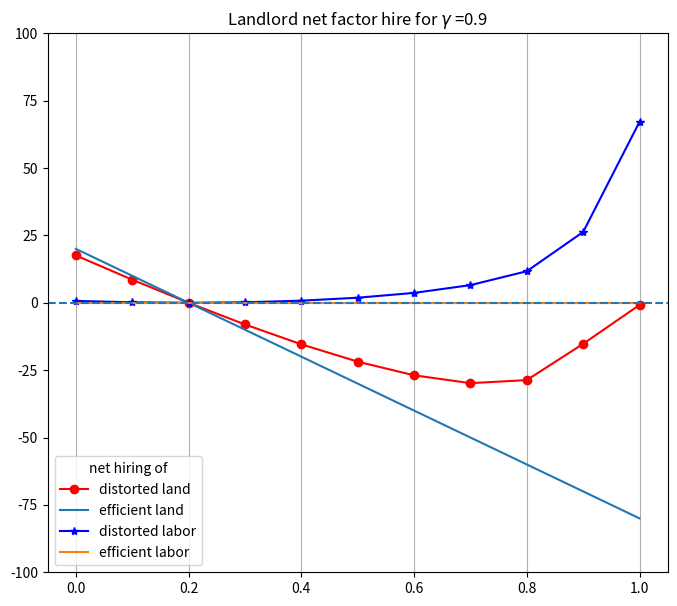
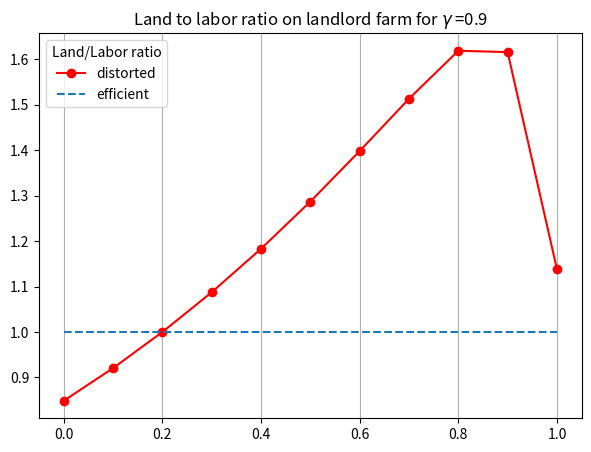

Write the Python code that produced these figures, in order.
# -*- coding: utf-8 -*-
""" geqfarm.py   General Equilibrium Farm Size Distribution

*** This version in mir-economy repo ***

Author: Jonathan Conning
An Economy Class and methods for calculating and representing General
equilibrium models of the farm size distribution with and without factor
market distortions.
Authors: Jonathan Conning & Aleks Michuda
"""
#%%
import numpy as np
from matplotlib import pyplot as plt
from scipy.optimize import minimize
from collections import namedtuple

#%%
class Economy(object):

    """  Economy with an Equilibrium Farm Size Distribution
    Args:
         N (int): number of farm-size classes or bins in the distribution
    Examples:
        To solve for a competitive equilibrium with 5 farmer classes each with one
        unit of skill.
        >>> E = Economy(5)
        >>> E.smallhold_eq([100,100],E.s)
        result(w=array([ 0.21971211,  0.21971211]),
        X=array([[ 20.,  20.,  20.,  20.,  20.], [ 20.,  20.,  20.,  20.,  20.]]))
        To solve for the market-power distorted equilibrium with THETA = 0.8
        >>> E.cartel_eq(0.85)
        result(w=array([ 0.2734677,  0.1954175]),
        X=array([[ 13.11157595,  13.11157595,  13.11157595,  13.11157595, 47.55369619],
        [ 18.34836944,  18.34836944,  18.34836944,  18.34836944, 26.60652225]]))
    Note:
        We take the landlord class to be last [-1] indexed group.
        By default the initial distribution of skills is uniformly distributed.
        For example N = 5 and s = np.array([1, 1, 1, 1, 1.5]) has 5 farmer groups.
        But any distribution can be used.
    """

    def __init__(self, N):  # constructor to set initial default parameters.
        self.N       = N   # of xtiles (number of skill groups)
        self.GAMMA   = 0.98   # homogeneity factor; set high for close to CRS in F(T,L)
        self.ALPHA   = 0.5    # alpha (land) for production function
        self.LAMBDA  = 1.0/N  # landlord share of labor
        self.TBAR    = 100    # Total Land Endowment
        self.LBAR    = 100    # Total Labor Endowment
        self.H       = 0.0    # fixed cost of production
        self.s       = np.ones(N)
        self.Lucas   = False
        self.analytic= True  #solve CD analytically if true

    def __repr__(self):
        return 'Economy(N={}, GAM={}, TBAR={}, LBAR={})'.format(self.N, self.GAMMA, self.TBAR, self.LBAR)

    def prodn(self, X, s):
        """
        Production function
        Args:
            X:  vector of factor inputs (X[0] land and X[1] labor)
            s:  vector of skill endowments by xtile
        Returns:  vector of output(s)
        """
        T, L = X
        Y = s**(1-self.GAMMA) * ((T**self.ALPHA)*(L**(1-self.ALPHA)))**self.GAMMA
        return Y

    def prodn0(self, X, s):
        """
        Production function
        Args:
            X:  vector of factor inputs (X[0] land and X[1] labor)
            s:  vector of skill endowments by xtile
        Returns:  vector of output(s)
        """
        T, L = X
        Y = s * ((T**self.ALPHA)*(L**(1-self.ALPHA)))**self.GAMMA
        return Y

    def marginal_product(self, X, s):
        """
        Factor marginal products fo Cobb-Douglas
        Args:
            X:  vector of factor inputs (X[0] land and X[1] labor)
            s:  vector of skill endowments by xtile
        Returns:  vector of marginal products
        """
        T, L = X
        MPT = self.ALPHA * self.GAMMA * self.prodn(X,  s)/T
        MPL = (1-self.ALPHA) * self.GAMMA * self.prodn(X, s)/L
        return np.append(MPT, MPL)

    def profits(self, X, s, rw):
        """
        profits given factor prices and (T, L, s)
        Args:
            X: vector of factor inputs (X[0] land and X[1] labor)
            s: vector of skill endowments by xtile
            rw: vector of factor prices
        Returns:
            float: vector of marginal products
        """
        return self.prodn(X, s) - np.dot(rw, X) - self.H

    def demands(self, rw, s):
        """
        Competitive factor demands for each skill group in a subeconomy
        Args:
            rw:  vector of factor prices (w[0] land rent and w[1] wage)
            s:  vector of skill endowments by xtile
        Note:
            Farms with negative profits assumed to shut down with zero demands.
        Returns:
            object: 
            vector of factor demands, indicator function if operate production
        """
        a, g = self.ALPHA, self.GAMMA
        r, w = rw
        land = ((w/(g * s * (1 - a))) *
                (((1-a)/a) * (r/w)) **
                (1 - g*(1 - a))) ** (1/(g - 1))

        labor = ((r/(g * s * a)) *
                 ((a/(1-a)) * (w/r)) **
                 (1 - g*a)) ** (1/(g - 1))
        # if fixed cost implies negative profits, zero demands
        X = np.array([land, labor])
        if self.Lucas:
            operate = (self.profits(X, s, rw) >= w)    # For Lucas
        else:
            operate = (self.profits(X, s, rw) >= 0)    # relevant if fixed costs
        return X*operate

    def excessD(self, rw, Xbar, s):
        """
        Total excess land and labor demand given factor prices in
        subeconomy with Xbar supplies
        returns excess demand in each market
        """
        XD = self.demands(rw, s)
        TE, LE = Xbar
        if self.Lucas:   #In Lucas model operators cannot supply labor.
            workers = (self.N - np.count_nonzero(XD[1]>0))*(LE/self.N)
        else:
            workers = LE

        res = np.array([np.sum(XD[0]) - TE,
                        np.sum(XD[1]) - workers])
        return res

    def smallhold_eq(self, Xbar, s):
        """
        Solves for market clearing factor prices in sub-economy with Xbar supplies.

        Solves analytically. Eqn factor prices then off marginal products 
        Args:
            X:  vector of factor inputs (X[0] land and X[1] labor)
            s:  vector of skill endowments in the subeconomy

        Returns:
            res (named tuple): factor prices and demands res.w, res.X
        """
        if self.analytic:     # for specific CobbDouglas
            S = np.sum(s)
            Li = (s/S)*Xbar[1]
            Ti = (s/S)*Xbar[0]
            Xs = np.array([Ti, Li])
            WR = self.marginal_product(Xs[:, -1], s[-1])  #equalized, so any HH will do
        else:  # Numeric solution should work for any demands
            w0 = np.array([0.45, 0.47])  #rw guess

            def f(w):
                return np.sum(self.excessD(w, Xbar, s)**2)

            res = minimize(f, w0, method='Nelder-Mead')
            WR = res.x
            Xs = self.demands(WR, s)
        result = namedtuple('result', ['w', 'X'])
        res = result(w=WR, X=Xs)
        return res

    def smallhold_eq0(self, Xbar, s):
        """
        Solves for market clearing factor prices in economy with Xbar supplies.
        Solve analytically or numerically (minimizes sum of squared excess demands)
        Args:
            X:  vector of factor inputs (X[0] land and X[1] labor)
            s:  vector of skill endowments by xtile
            analytic (bool): by default solve analytically
        Returns:
            res (named tuple): factor prices and demands res.w, res.X
        """

        if self.analytic:     # for specific CobbDouglas
            gamma = self.GAMMA
            s_fringe, s_R = s[0:-1], s[-1]
            psi = np.sum((s_fringe/s_R)**(1/(1-gamma)))
            Lr = Xbar[1]/(1+psi)
            Tr = Xbar[0]/(1+psi)
            L_fringe = Lr*(s_fringe/s_R)**(1/(1-gamma))
            T_fringe = Tr*(s_fringe/s_R)**(1/(1-gamma))
            Xs = np.array([np.append(T_fringe, Tr), np.append(L_fringe, Lr)])
            WR = self.marginal_product(Xs[:, -1], s[-1])
        else:  # Numeric solution should work for any demands
            w0 = np.array([0.2, 0.2])  #rw guess

            def f(w):
                return np.sum(self.excessD(w, Xbar, s)**2)

            res = minimize(f, w0, method='Nelder-Mead')
            WR = res.x
        Xs = self.demands(WR, s)
        result = namedtuple('result', ['w', 'X'])
        res = result(w=WR, X=Xs)
        return res


    def cartel_income(self, Xr, theta):
        """
        Cartel group's income from profits and factor income
        when cartel uses (tr,lr) fringe has (TBAR-tr,LBAR-lr)
        """
        # at present cartel is always last index farm
        Tr, Lr = Xr
        #print(Tr)
        #print(Lr)
        s_fringe, s_R = self.s[0:-1], self.s[-1]  # landlord is last farmer
        wr,_ = self.smallhold_eq([self.TBAR - Tr, self.LBAR - Lr], s_fringe)
        y = self.prodn(Xr, s_R) - \
            np.dot(wr, [Tr-self.TBAR*theta,
                              Lr-self.LAMBDA*self.LBAR])
        #print("cartel:  Tr={0:8.3f}, Lr={1:8.3f}, y={2:8.3f}".format(Xr[0],
        #Xr[1],y))
        return y

    def cartel_eq(self, theta, guess=[40, 20]):
        """
        Cartel chooses own factor use (and by extension how much to
        withold from the fring to max profits plus net factor sales)
        Returns: [w,r], [Ti, Li]
        """
        def f(X):
            # print('X=', X)
            return -self.cartel_income(X, theta)
        res = minimize(f, guess, method='Nelder-Mead')
        XR = res.x
        #print('XR:',XR)
        fringe = self.smallhold_eq([self.TBAR, self.LBAR]-XR, self.s[0:-1])
        XD = np.vstack((fringe.X.T, XR)).T
        WR = fringe.w

        result = namedtuple('result', ['w', 'X'])
        cartel_res = result(w= WR, X= XD)
        return cartel_res

    def print_eq(self, res):
        '''Print out the named tuple returned from equilibrium solution'''
        [w,r], [T,L] = res
        print(f'(w, r) = ({w:0.2f}, {r:0.2f}) ')
        print(f'Ti = {np.array2string(T, precision=2)} ')
        print(f'Li = {np.array2string(L, precision=2)} ')


    def print_params(self):
        """
        Display parameters alphabetically
        """
        params = vars(self).items()
        for itm in params:
            if type(itm[1]) is np.ndarray:
                print()
                if len(itm[1])> 10:
                    print(itm[0], '(-10 tail)=', itm[1][-10:], end=', ')
                else:
                    print(itm[0], '=', itm[1][-6:], end=', ')
                print()
            else:
                print(itm[0], '=', itm[1], end=', ')
                
class EconomyNoLandMarket(Economy):
    """
    This class allocates land exogenously and labor is chosen endogenously.
    
    The landlord receives theta*Tbar and fringe gets (1-theta)*Tbar
    
    For ease of programming, we  will ignore the case where `analytic=False`
    
    """
    
    def average_product(self, X, s):
        
        T, L = X
        APL = s*self.prodn(X, s)/L
        return APL
    
    def smallhold_eq(self, Xbar, s):
        """calculates the smallholder eq for the fringe under no land market

        Args:
            Xbar (np.array): keeping this for compatibility, but it will only have one endogenous variable, labor
            s (np.array): skills of each peasant

        Returns:
            namedtuple : a namedtuple with resulting wages and land/labor chosen
        """
        
        S = np.sum(s)
        Li = (s/S)*Xbar[1]
        Ti = (s/S)*Xbar[0]
        Xs = np.array([Ti, Li])
        WR = self.average_product(Xs[:, -1], s[-1])  #equalized, so any HH will do
        result = namedtuple('result', ['w', 'X'])
        res = result(w=WR, X=Xs)
        
        return res
    
    def cartel_income(self, Xr, theta):
        # at present cartel is always last index farm
        Tr, Lr = Xr
        # print(Tr)
        # print(Lr)
        s_fringe, s_R = self.s[0:-1], self.s[-1]  # landlord is last farmer
        wr,_ = self.smallhold_eq([self.TBAR - Tr, self.LBAR - Lr], s_fringe)
        y = self.prodn(Xr, s_R) - wr*(Lr-self.LAMBDA*self.LBAR)
        #print("cartel:  Tr={0:8.3f}, Lr={1:8.3f}, y={2:8.3f}".format(Xr[0],
        #Xr[1],y))
        return y

    def cartel_eq(self, theta, guess=20):
        """
        Cartel chooses own factor use (and by extension how much to
        withold from the fring to max profits plus net factor sales)
        """
        def f(L):
            # print('X=', X)
            X = [theta*self.TBAR, L]
            return -self.cartel_income(X, theta)
        res = minimize(f, guess, method='Nelder-Mead')
        XR = res.x
        #print('XR:',XR)
        fringe = self.smallhold_eq([(1-theta)*self.TBAR, self.LBAR - XR], self.s[0:-1])
        XD = np.append(fringe.X.T[:,1], XR)
        WR = fringe.w

        result = namedtuple('result', ['w', 'X'])
        cartel_res = result(w= WR, X= XD)
        return cartel_res
    

#%%
class CESEconomy(Economy):

    """
    sub class of Economy class but with two factor CES
    """

    def __init__(self, N):  # constructor to set initial parameters.
        super(CESEconomy, self).__init__(N)  # inherit properties
        # if None supplied use defaults
        self.N         = N # of quantiles (number of skill groups)
        self.RHO       = 0.8    # homogeneity factor
        self.PHI       = 0.5    # alpha (land) for production function
        self.aL        = 1.0    # landlord share of labor
        self.aT        = 1.1    # Total Land Endowment

    def __repr__(self):
        return 'CESEconomy(N={}, GAM={}, TBAR={}, LBAR={})'.format(self.N, self.GAMMA, self.TBAR, self.LBAR)

    def prodn(self, X, s):
        Y = s*(self.PHI*X[0]**(self.RHO) + (1-self.PHI)*X[1]**(self.RHO))  \
            ** (self.GAMMA/self.RHO)
        return Y

    def marginal_product(self, X, s):
        """ Production function technoogy """
        common = s*(self.PHI*X[0]**self.RHO+(1-self.PHI)*X[1]**self.RHO) \
            ** ((1+self.RHO)/self.RHO)
        MPT = common * self.PHI*X[0]**(-self.RHO-1)
        MPL = common * (1-self.PHI)*X[1]**(-self.RHO-1)
        return np.append(MPT, MPL)    
    

#%%
class MirEconomy(Economy):
    """ 
    sub class of Economy class but with Mir rules in subeconomy
    
    """
        
    def demands(self, rw, s):
        """
        factor demands for each skill group in a SUBECONOMY OF THE MIR
        Args:
            rw:  vector of factor prices (w[0] land rent and w[1] wage)
            s:  vector of skill endowments by xtile
        Note:
            Farms with negative profits assumed to shut down with zero demands.
        Returns:
            object: 
            vector of factor demands, indicator function if operate production
        """
        a, g = self.ALPHA, self.GAMMA
        r, w = rw
        
        s_fringe, s_R = s[0:-1], s[-1]
        
        ## Create average skill in mir
        
        s_mir = s_fringe.sum()/((self.N-1))**g
        
        land = ((w/(g * s_mir * (1 - a))) *
                (((1-a)/a) * (r/w)) **
                (1 - g*(1 - a))) ** (1/(g - 1))

        labor = ((r/(g * s_mir * a)) *
                 ((a/(1-a)) * (w/r)) **
                 (1 - g*a)) ** (1/(g - 1))
        
        # if fixed cost implies negative profits, zero demands
        X = np.array([land, labor])
        if self.Lucas:
            operate = (self.profits(X, s_mir, rw) >= w)    # For Lucas
        else:
            operate = (self.profits(X, s_mir, rw) >= 0)    # relevant if fixed costs
        return X*operate
        
    def smallhold_eq(self, Xbar, s):
        """
        Solves for market clearing factor prices in economy with Xbar supplies, assuming 
        a Mir of N-1 agents that distribute land and labor by some 
        Solve analytically or numerically (minimizes sum of squared excess demands)
        Args:
            X:  vector of factor inputs (X[0] land and X[1] labor)
            s:  vector of skill endowments by xtile
            analytic (bool): by default solve analytically
        Returns:
            res (named tuple): factor prices and demands res.w, res.X
        """

        if self.analytic:     # for specific Cobb-Douglas
            gamma = self.GAMMA
            s_fringe, s_R = s[0:-1], s[-1]
        
            ## Create average skill in mir
        
            s_mir = s_fringe.sum()/((self.N-1))**gamma
            
            psi = np.sum((s_mir/s_R)**(1/(1-gamma)))
            Lr = Xbar[1]/(1+psi)
            Tr = Xbar[0]/(1+psi)
            L_fringe = Lr*(s_mir/s_R)**(1/(1-gamma))
            T_fringe = Tr*(s_mir/s_R)**(1/(1-gamma))
            Xs = np.array([np.append(T_fringe, Tr), np.append(L_fringe, Lr)])
            WR = self.marginal_product(Xs[:, -1], s[-1])
        else:  # Numeric solution should work for any demands
            w0 = np.array([0.2, 0.2])  #rw guess

            def f(w):
                return np.sum(self.excessD(w, Xbar, s)**2)

            res = minimize(f, w0, method='Nelder-Mead')
            WR = res.x
        Xs = self.demands(WR, s)
        result = namedtuple('result', ['w', 'X'])
        res = result(w=WR, X=Xs)
        return res


# End of class definitions

def scene_print(E, numS=5, prnt=True, detail=True,
                mir = False):
        """
        Creates numS land ownership scenarios by varying land gini THETA
        calculating competitive and market-power distorted equilibria for each
        Prints results if flags are on.
        Args:
          E -- Instance of an Economy object
          mir -- Whether to find a cartel equilibrium with a Mir subeconomy
          numS -- number of values of theta
          prnt -- print table if True
        Returns:
          [Xc,Xr,wc,wr]  where
            Xc -- Efficient/Competitive landlord factor use
            Xc -- Efficient/Competitive landlord factor use
            Xr -- numS x 2 matrix, Xr[theta] = Landlords' distorted use
            wc -- competitive factor prices
            wr -- wr[theta] distorted competitive factor prices
        """
        
        if mir:
            E_distort = MirEconomy(E.N)
            
            for attr, value in E.__dict__.items():
                setattr(E_distort, attr, value)
        else:
            E_distort = E
                    
                
        # competitive eqn when landlord is another price taker 
        comp = E.smallhold_eq([E.TBAR, E.LBAR], E.s)
        (rc,wc), Xc = comp.w, comp.X
        Xrc = Xc[:,-1]   # landlord's factor use
        #
        guess = Xrc
        # distorted equilibria at different land ownership theta
        theta = np.linspace(0,1,numS+1)
        theta[-1] = 0.97
        if prnt:
            print("\nAssumed Parameters")
            print("==================")
            E.print_params()
            print()

            print(("\nTheta  [  Tr,  Lr  ] [   rM,  wM  ]  w/r  "), end=' ')
            if detail:
                print('|  F() [T_hire] [T_sale] [L_hire]')
            else:
                print()
            print(("="*78))

                
            print(("  eff  [{0:5.1f},{1:5.1f}]".format(Xrc[0],Xrc[1])), end=' ')
            print(("[{0:4.3f}, {1:4.3f}]".format(rc, wc)), end=' ')
            print((" {0:4.2f} ".format(wc/rc)), end=' ')
            if detail:
                    print(("| {0:5.2f} ".format(E.prodn(Xrc, E.s[-1]))), end=' ')
                    print((" {0:5.2f} ".format(Xrc[0]*rc)), end=' ')
                    print((" {0:6.2f} ".format(Xrc[1]*wc)))
            else:
                print()

    
        Xr = np.zeros(shape=(numS+1, 2))  # Xr - load factor use for each theta
        Tr, Lr = np.zeros(numS + 1), np.zeros(numS + 1)  # Xr - load factor use for each theta
        rw = np.zeros(shape=(numS+1,2))
        w, r = np.zeros(numS + 1), np.zeros(numS + 1)


        for i in range(numS+1):
            cartelEQ = E_distort.cartel_eq(theta[i], guess)
            Xr[i] = cartelEQ.X[:, -1]
            Tr[i], Lr[i] = Xr[i]
            rw[i] = cartelEQ.w
            r[i], w[i] = rw[i]
            guess = Xr[i]
            if prnt:
                print((" {0:3.2f}".format(theta[i])), end=' ')
                print((" [{0:5.1f},{1:5.1f}]".format(Tr[i],Lr[i])), end=' ')
                print(("[{0:5.3g}, {1:5.3f}] {2:5.2f}" \
                .format(r[i],w[i],w[i]/r[i])), end=' ')
                if detail:
                    print((" | {0:5.2f} ".format(E_distort.prodn(Xr[i], E.s[-1]))), end=' ')
                    print((" {0:6.2f} ".format(Xr[i,0]*rw[i,0])), end=' ')
                    print((" {0:6.2f} ".format(theta[i] * E_distort.TBAR * rw[i, 0])), end=' ')
                    print((" {0:6.2f} ".format(Xr[i,1]*rw[i,1])), end=' ')
                print("")
        if prnt:
            print(("="*78))

        return (Xrc, Xr, [rc,wc], rw)


def factor_plot(ECO, Xrc, Xr, fig = None, ax=None):
    
    ## Create figure and axis object
    
    if ax is None:
        fig, ax = plt.subplots(figsize=(8,7))
        
    numS = len(Xr)-1
    theta = np.linspace(0, 1, numS+1)
    Tr, Lr = Xr[:, 0], Xr[:, 1]
    Tr_net = Tr-np.array(theta) * ECO.TBAR
    Lr_net = Lr - ECO.LAMBDA * ECO.LBAR
    # print(Tr_net, Lr_net)
    Trc_net = Xrc[0]*np.ones(numS+1)-np.array(theta)*ECO.TBAR
    Lrc_net = Xrc[1]*np.ones(numS+1)-ECO.LAMBDA*ECO.LBAR
    ax.set_title(f"Landlord net factor hire for $\gamma$ ={ECO.GAMMA}" )
    ax.plot(theta, Tr_net, '-ro', label='distorted land')
    ax.plot(theta, Trc_net, label='efficient land')
    ax.plot(theta, Lr_net, '-b*', label='distorted labor')
    ax.plot(theta, Lrc_net, label='efficient labor')
    ax.grid(axis='x')
    ax.axhline(y=0, linestyle='dashed')
    ax.set_ylim(-100, ECO.TBAR) 
    # plt.xlabel(r'$\gamma =$')
    ax.legend(loc='lower left',title='net hiring of')
    return ax

def TLratio_plot(ECO, Xrc, Xr, fig = None, ax = None):
    if ax is None:
        fig, ax = plt.subplots(figsize = (7,5))
    numS = len(Xr)-1
    theta = np.linspace(0, 1, numS+1)
    ax.plot(theta, Xr.T[0][:]/Xr.T[1][:], '-ro', label='distorted')
    ax.plot(theta, (Xrc[0]/Xrc[1])*np.ones(numS+1), '--', label='efficient')
    ax.legend(loc='upper left',title='Land/Labor ratio')
    ax.set_title(f"Land to labor ratio on landlord farm for $\gamma$ ={ECO.GAMMA}" )
    ax.grid(axis='x')
    return ax

#%%
if __name__ == "__main__":
    """Sample use of the Economy class """

    s = np.array([1.,  1.,  1.,  1.,  1.])
    N = len(s)
    E = Economy(N)    # an instance takes N length as parameter
    E.ALPHA = 0.5
    E.GAMMA = 0.90

    E.smallhold_eq([E.TBAR, E.LBAR], s)

    (Xrc, Xr, wc, wr) = scene_print(E, 10, detail=True)

    factor_plot(E,Xrc,Xr)
    TLratio_plot(E,Xrc,Xr)